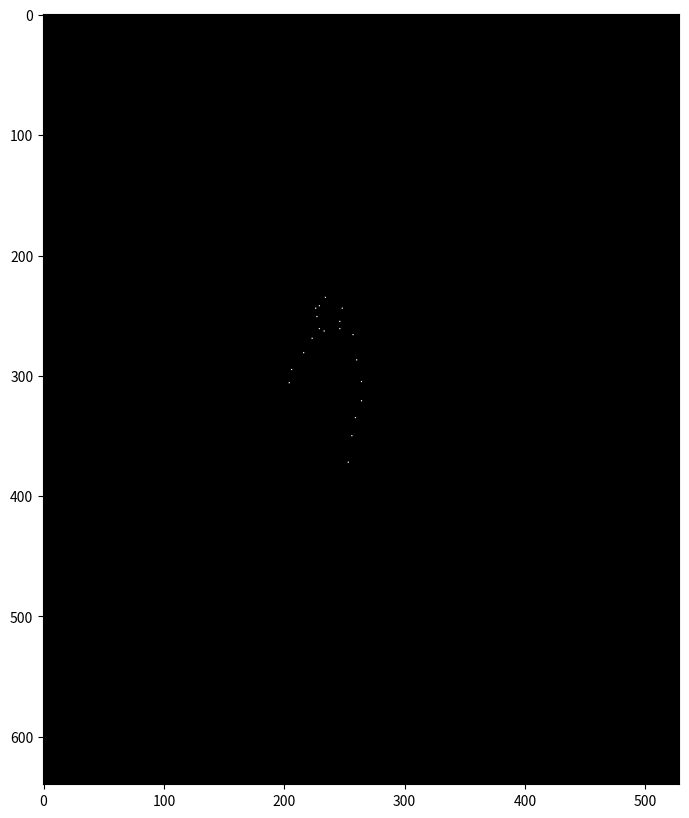

The script that saved this image:
mask = (
                    204.01,
                    306.23,
                    206.07,
                    295.92,
                    216.38,
                    281.48,
                    223.6,
                    269.11,
                    233.91,
                    263.95,
                    229.79,
                    261.89,
                    227.72,
                    251.58,
                    226.69,
                    244.36,
                    229.79,
                    242.3,
                    234.94,
                    235.08,
                    248.35,
                    244.36,
                    246.29,
                    255.7,
                    246.29,
                    261.89,
                    257.63,
                    266.01,
                    260.72,
                    287.67,
                    264.85,
                    305.2,
                    264.85,
                    321.7,
                    259.69,
                    335.1,
                    256.6,
                    350.57,
                    253.5,
                    372.22,
                    254.53,
                    405.22,
                    256.6,
                    412.44,
                    244.22,
                    412.44,
                    240.1,
                    340.26,
                    240.1,
                    327.88,
                    240.1,
                    315.99,
                    231.71,
                    326.13,
                    234.15,
                    361.11,
                    234.15,
                    399.93,
                    229.61,
                    406.92,
                    213.87,
                    402.37,
                    217.02,
                    358.31,
                    217.37,
                    341.17,
                    222.26,
                    326.13,
                    225.06,
                    313.89,
                    230.66,
                    300.95,
                    226.81,
                    283.47,
                    215.62,
                    296.76,
                    211.42,
                    305.85,
                    206.53,
                    307.95
)
import numpy as np

m = np.zeros((640, 529, 3))

mask = np.array(mask)

for i in range(0, len(mask)//2, 2):
    x = int(mask[i])
    y = int(mask[i+1])
    m[y, x, :] = 1.0


def show_image(img):
    import matplotlib.pyplot as plt
    plt.figure(figsize=(10, 10))
    plt.subplot().imshow(img)

    plt.show()
    # plt.show()

show_image(m)